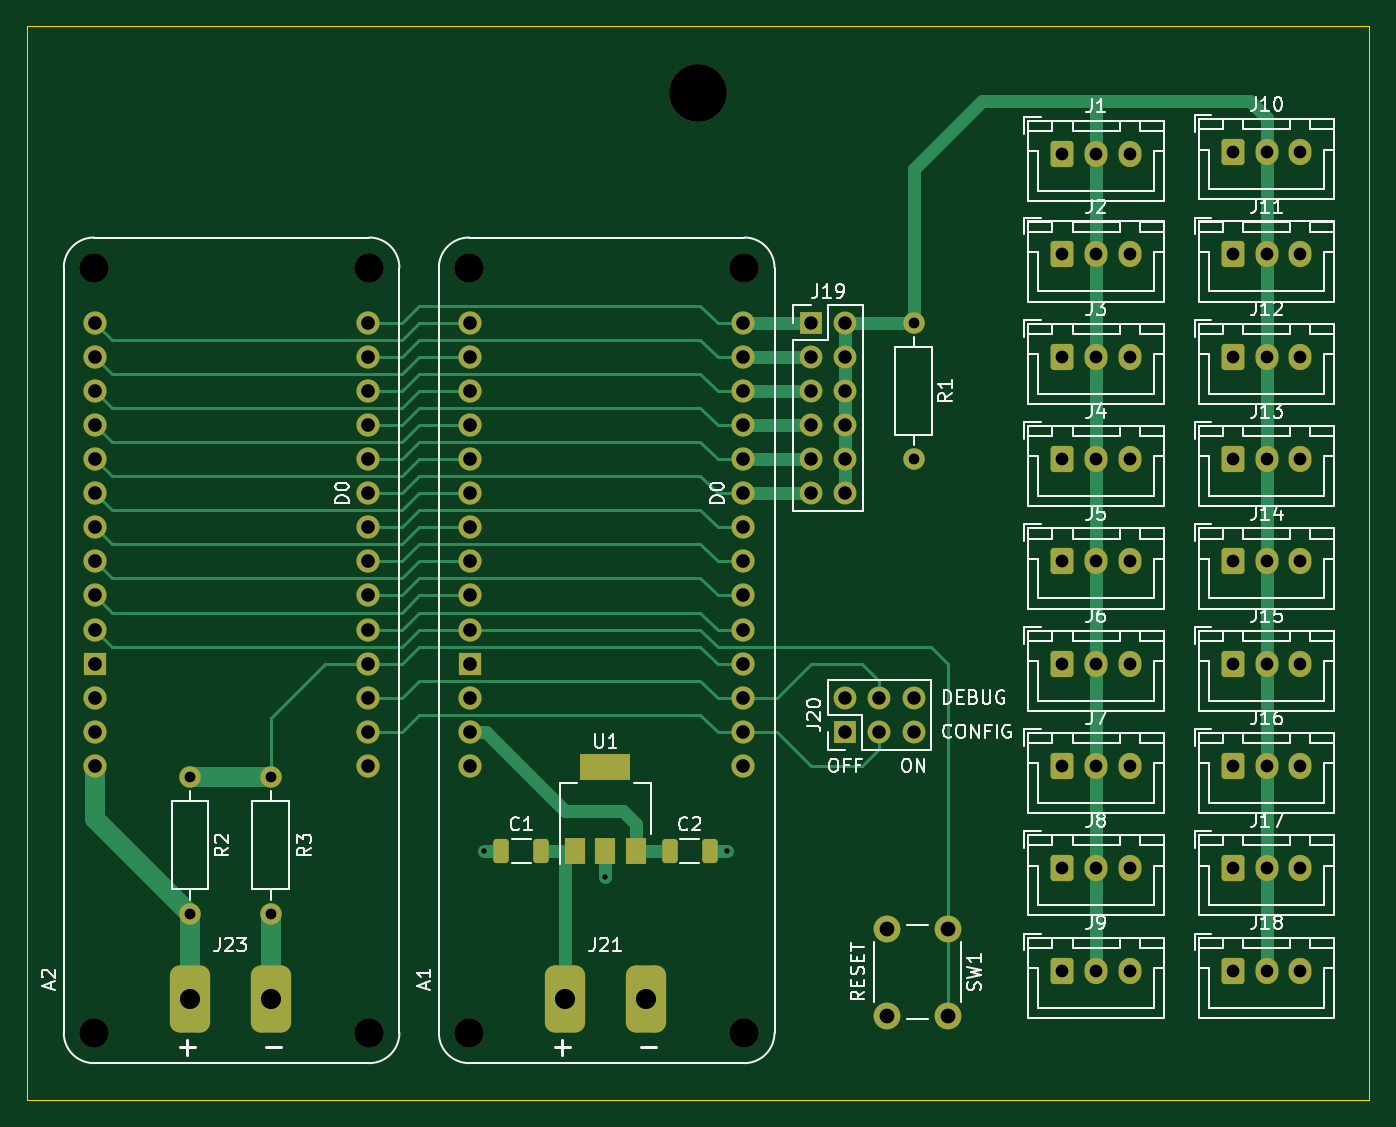
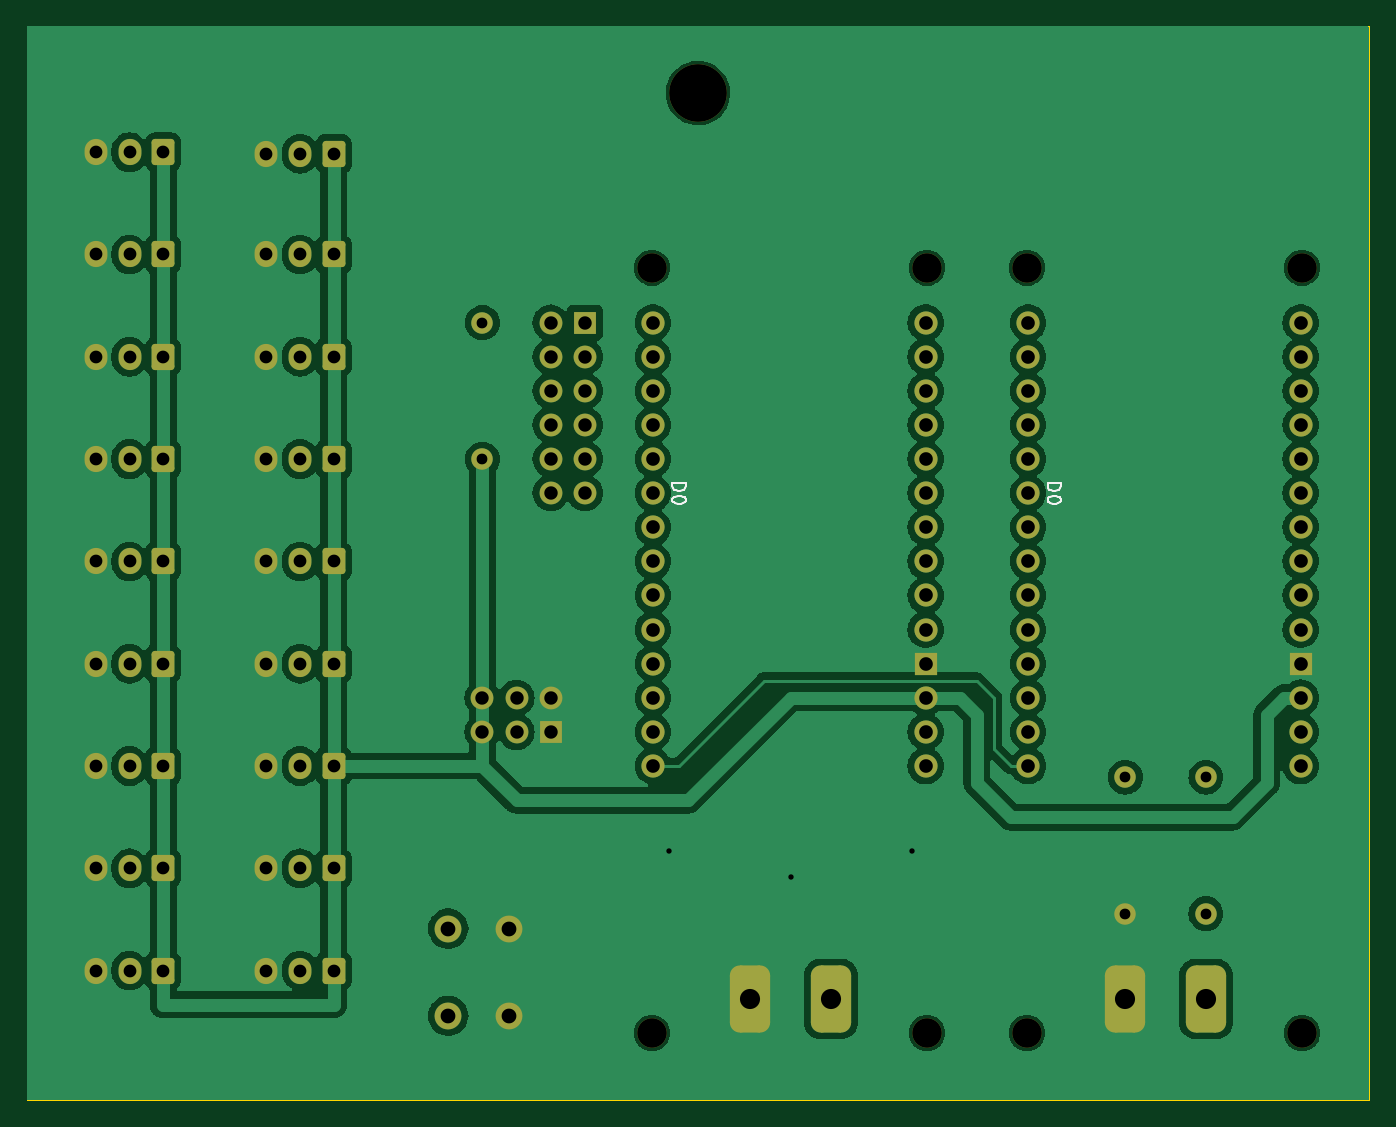
Circuit board: 11 layer files. Board 100.0 x 80.0 mm.
- bottom_copper: mkr-sensor-shield-with-modem-B_Cu.gbr (182826 bytes)
- bottom_mask: mkr-sensor-shield-with-modem-B_Mask.gbr (6080 bytes)
- paste: mkr-sensor-shield-with-modem-B_Paste.gbr (487 bytes)
- bottom_silk: mkr-sensor-shield-with-modem-B_Silkscreen.gbr (3712 bytes)
- outline: mkr-sensor-shield-with-modem-Edge_Cuts.gbr (721 bytes)
- top_copper: mkr-sensor-shield-with-modem-F_Cu.gbr (20755 bytes)
- top_mask: mkr-sensor-shield-with-modem-F_Mask.gbr (6624 bytes)
- paste: mkr-sensor-shield-with-modem-F_Paste.gbr (1576 bytes)
- top_silk: mkr-sensor-shield-with-modem-F_Silkscreen.gbr (72940 bytes)
- drill: mkr-sensor-shield-with-modem-NPTH.drl (559 bytes)
- drill: mkr-sensor-shield-with-modem-PTH.drl (3175 bytes)

=== bottom_copper: mkr-sensor-shield-with-modem-B_Cu.gbr (182826 bytes, source omitted) ===
=== bottom_mask: mkr-sensor-shield-with-modem-B_Mask.gbr ===
%TF.GenerationSoftware,KiCad,Pcbnew,7.0.10-1.fc39*%
%TF.CreationDate,2024-03-03T09:54:12-06:00*%
%TF.ProjectId,mkr-sensor-shield-with-modem,6d6b722d-7365-46e7-936f-722d73686965,rev?*%
%TF.SameCoordinates,Original*%
%TF.FileFunction,Soldermask,Bot*%
%TF.FilePolarity,Negative*%
%FSLAX46Y46*%
G04 Gerber Fmt 4.6, Leading zero omitted, Abs format (unit mm)*
G04 Created by KiCad (PCBNEW 7.0.10-1.fc39) date 2024-03-03 09:54:12*
%MOMM*%
%LPD*%
G01*
G04 APERTURE LIST*
G04 Aperture macros list*
%AMRoundRect*
0 Rectangle with rounded corners*
0 $1 Rounding radius*
0 $2 $3 $4 $5 $6 $7 $8 $9 X,Y pos of 4 corners*
0 Add a 4 corners polygon primitive as box body*
4,1,4,$2,$3,$4,$5,$6,$7,$8,$9,$2,$3,0*
0 Add four circle primitives for the rounded corners*
1,1,$1+$1,$2,$3*
1,1,$1+$1,$4,$5*
1,1,$1+$1,$6,$7*
1,1,$1+$1,$8,$9*
0 Add four rect primitives between the rounded corners*
20,1,$1+$1,$2,$3,$4,$5,0*
20,1,$1+$1,$4,$5,$6,$7,0*
20,1,$1+$1,$6,$7,$8,$9,0*
20,1,$1+$1,$8,$9,$2,$3,0*%
G04 Aperture macros list end*
%ADD10RoundRect,0.250000X-0.600000X-0.725000X0.600000X-0.725000X0.600000X0.725000X-0.600000X0.725000X0*%
%ADD11O,1.700000X1.950000*%
%ADD12RoundRect,0.750000X-0.750000X-1.750000X0.750000X-1.750000X0.750000X1.750000X-0.750000X1.750000X0*%
%ADD13C,4.300000*%
%ADD14C,1.600000*%
%ADD15O,1.600000X1.600000*%
%ADD16C,2.000000*%
%ADD17R,1.700000X1.700000*%
%ADD18O,1.700000X1.700000*%
%ADD19C,2.200000*%
%ADD20C,1.727200*%
%ADD21R,1.727200X1.727200*%
G04 APERTURE END LIST*
D10*
%TO.C,J14*%
X197682000Y-82075200D03*
D11*
X200182000Y-82075200D03*
X202682000Y-82075200D03*
%TD*%
D10*
%TO.C,J7*%
X184982000Y-97315200D03*
D11*
X187482000Y-97315200D03*
X189982000Y-97315200D03*
%TD*%
D10*
%TO.C,J11*%
X197682000Y-59215200D03*
D11*
X200182000Y-59215200D03*
X202682000Y-59215200D03*
%TD*%
D10*
%TO.C,J13*%
X197682000Y-74455200D03*
D11*
X200182000Y-74455200D03*
X202682000Y-74455200D03*
%TD*%
D10*
%TO.C,J15*%
X197682000Y-89695200D03*
D11*
X200182000Y-89695200D03*
X202682000Y-89695200D03*
%TD*%
D10*
%TO.C,J12*%
X197682000Y-66835200D03*
D11*
X200182000Y-66835200D03*
X202682000Y-66835200D03*
%TD*%
D12*
%TO.C,J21*%
X147942000Y-114660000D03*
X153942000Y-114660000D03*
%TD*%
D10*
%TO.C,J17*%
X197682000Y-104935200D03*
D11*
X200182000Y-104935200D03*
X202682000Y-104935200D03*
%TD*%
D10*
%TO.C,J16*%
X197682000Y-97315200D03*
D11*
X200182000Y-97315200D03*
X202682000Y-97315200D03*
%TD*%
D10*
%TO.C,J5*%
X184982000Y-82075200D03*
D11*
X187482000Y-82075200D03*
X189982000Y-82075200D03*
%TD*%
D10*
%TO.C,J1*%
X184982000Y-51720000D03*
D11*
X187482000Y-51720000D03*
X189982000Y-51720000D03*
%TD*%
D13*
%TO.C,H1*%
X157842000Y-47200000D03*
%TD*%
D10*
%TO.C,J8*%
X184982000Y-104935200D03*
D11*
X187482000Y-104935200D03*
X189982000Y-104935200D03*
%TD*%
D14*
%TO.C,R1*%
X173892000Y-64295200D03*
D15*
X173892000Y-74455200D03*
%TD*%
D10*
%TO.C,J4*%
X184982000Y-74455200D03*
D11*
X187482000Y-74455200D03*
X189982000Y-74455200D03*
%TD*%
D16*
%TO.C,SW1*%
X176437000Y-109430000D03*
X176437000Y-115930000D03*
X171937000Y-109430000D03*
X171937000Y-115930000D03*
%TD*%
D10*
%TO.C,J9*%
X184982000Y-112555200D03*
D11*
X187482000Y-112555200D03*
X189982000Y-112555200D03*
%TD*%
D14*
%TO.C,R3*%
X126002000Y-108310000D03*
D15*
X126002000Y-98150000D03*
%TD*%
D10*
%TO.C,J3*%
X184982000Y-66835200D03*
D11*
X187482000Y-66835200D03*
X189982000Y-66835200D03*
%TD*%
D17*
%TO.C,J19*%
X166272000Y-64295200D03*
D18*
X168812000Y-64295200D03*
X166272000Y-66835200D03*
X168812000Y-66835200D03*
X166272000Y-69375200D03*
X168812000Y-69375200D03*
X166272000Y-71915200D03*
X168812000Y-71915200D03*
X166272000Y-74455200D03*
X168812000Y-74455200D03*
X166272000Y-76995200D03*
X168812000Y-76995200D03*
%TD*%
D10*
%TO.C,J2*%
X184982000Y-59215200D03*
D11*
X187482000Y-59215200D03*
X189982000Y-59215200D03*
%TD*%
D19*
%TO.C,A2*%
X112842000Y-117200000D03*
X133342000Y-117200000D03*
X112842000Y-60200000D03*
X133342000Y-60200000D03*
D20*
X112932000Y-92235200D03*
X112932000Y-97315200D03*
X133252000Y-94775200D03*
X133252000Y-92235200D03*
X133252000Y-89695200D03*
X133252000Y-87155200D03*
X133252000Y-84615200D03*
X133252000Y-82075200D03*
X133252000Y-79535200D03*
X133252000Y-97315200D03*
X133252000Y-76995200D03*
X133252000Y-74455200D03*
X133252000Y-71915200D03*
X133252000Y-69375200D03*
X133252000Y-66835200D03*
X133252000Y-64295200D03*
X112932000Y-64295200D03*
X112932000Y-66835200D03*
X112932000Y-69375200D03*
X112932000Y-71915200D03*
X112932000Y-74455200D03*
X112932000Y-76995200D03*
X112932000Y-79535200D03*
X112932000Y-82075200D03*
X112932000Y-84615200D03*
D21*
X112932000Y-89695200D03*
D20*
X112932000Y-87155200D03*
X112932000Y-94775200D03*
%TD*%
D10*
%TO.C,J18*%
X197682000Y-112555200D03*
D11*
X200182000Y-112555200D03*
X202682000Y-112555200D03*
%TD*%
D14*
%TO.C,R2*%
X120002000Y-98150000D03*
D15*
X120002000Y-108310000D03*
%TD*%
D19*
%TO.C,A1*%
X140782000Y-117200000D03*
X161282000Y-117200000D03*
X140782000Y-60200000D03*
X161282000Y-60200000D03*
D20*
X140872000Y-92235200D03*
X140872000Y-97315200D03*
X161192000Y-94775200D03*
X161192000Y-92235200D03*
X161192000Y-89695200D03*
X161192000Y-87155200D03*
X161192000Y-84615200D03*
X161192000Y-82075200D03*
X161192000Y-79535200D03*
X161192000Y-97315200D03*
X161192000Y-76995200D03*
X161192000Y-74455200D03*
X161192000Y-71915200D03*
X161192000Y-69375200D03*
X161192000Y-66835200D03*
X161192000Y-64295200D03*
X140872000Y-64295200D03*
X140872000Y-66835200D03*
X140872000Y-69375200D03*
X140872000Y-71915200D03*
X140872000Y-74455200D03*
X140872000Y-76995200D03*
X140872000Y-79535200D03*
X140872000Y-82075200D03*
X140872000Y-84615200D03*
D21*
X140872000Y-89695200D03*
D20*
X140872000Y-87155200D03*
X140872000Y-94775200D03*
%TD*%
D10*
%TO.C,J6*%
X184982000Y-89695200D03*
D11*
X187482000Y-89695200D03*
X189982000Y-89695200D03*
%TD*%
D10*
%TO.C,J10*%
X197682000Y-51595200D03*
D11*
X200182000Y-51595200D03*
X202682000Y-51595200D03*
%TD*%
D17*
%TO.C,J20*%
X168812000Y-94775200D03*
D18*
X168812000Y-92235200D03*
X171352000Y-94775200D03*
X171352000Y-92235200D03*
X173892000Y-94775200D03*
X173892000Y-92235200D03*
%TD*%
D12*
%TO.C,J23*%
X120002000Y-114660000D03*
X126002000Y-114660000D03*
%TD*%
M02*

=== paste: mkr-sensor-shield-with-modem-B_Paste.gbr ===
%TF.GenerationSoftware,KiCad,Pcbnew,7.0.10-1.fc39*%
%TF.CreationDate,2024-03-03T09:54:11-06:00*%
%TF.ProjectId,mkr-sensor-shield-with-modem,6d6b722d-7365-46e7-936f-722d73686965,rev?*%
%TF.SameCoordinates,Original*%
%TF.FileFunction,Paste,Bot*%
%TF.FilePolarity,Positive*%
%FSLAX46Y46*%
G04 Gerber Fmt 4.6, Leading zero omitted, Abs format (unit mm)*
G04 Created by KiCad (PCBNEW 7.0.10-1.fc39) date 2024-03-03 09:54:11*
%MOMM*%
%LPD*%
G01*
G04 APERTURE LIST*
G04 APERTURE END LIST*
M02*

=== bottom_silk: mkr-sensor-shield-with-modem-B_Silkscreen.gbr ===
%TF.GenerationSoftware,KiCad,Pcbnew,7.0.10-1.fc39*%
%TF.CreationDate,2024-03-03T09:54:11-06:00*%
%TF.ProjectId,mkr-sensor-shield-with-modem,6d6b722d-7365-46e7-936f-722d73686965,rev?*%
%TF.SameCoordinates,Original*%
%TF.FileFunction,Legend,Bot*%
%TF.FilePolarity,Positive*%
%FSLAX46Y46*%
G04 Gerber Fmt 4.6, Leading zero omitted, Abs format (unit mm)*
G04 Created by KiCad (PCBNEW 7.0.10-1.fc39) date 2024-03-03 09:54:11*
%MOMM*%
%LPD*%
G01*
G04 APERTURE LIST*
%ADD10C,0.150000*%
G04 APERTURE END LIST*
D10*
X131801819Y-76257105D02*
X130801819Y-76257105D01*
X130801819Y-76257105D02*
X130801819Y-76495200D01*
X130801819Y-76495200D02*
X130849438Y-76638057D01*
X130849438Y-76638057D02*
X130944676Y-76733295D01*
X130944676Y-76733295D02*
X131039914Y-76780914D01*
X131039914Y-76780914D02*
X131230390Y-76828533D01*
X131230390Y-76828533D02*
X131373247Y-76828533D01*
X131373247Y-76828533D02*
X131563723Y-76780914D01*
X131563723Y-76780914D02*
X131658961Y-76733295D01*
X131658961Y-76733295D02*
X131754200Y-76638057D01*
X131754200Y-76638057D02*
X131801819Y-76495200D01*
X131801819Y-76495200D02*
X131801819Y-76257105D01*
X130801819Y-77447581D02*
X130801819Y-77542819D01*
X130801819Y-77542819D02*
X130849438Y-77638057D01*
X130849438Y-77638057D02*
X130897057Y-77685676D01*
X130897057Y-77685676D02*
X130992295Y-77733295D01*
X130992295Y-77733295D02*
X131182771Y-77780914D01*
X131182771Y-77780914D02*
X131420866Y-77780914D01*
X131420866Y-77780914D02*
X131611342Y-77733295D01*
X131611342Y-77733295D02*
X131706580Y-77685676D01*
X131706580Y-77685676D02*
X131754200Y-77638057D01*
X131754200Y-77638057D02*
X131801819Y-77542819D01*
X131801819Y-77542819D02*
X131801819Y-77447581D01*
X131801819Y-77447581D02*
X131754200Y-77352343D01*
X131754200Y-77352343D02*
X131706580Y-77304724D01*
X131706580Y-77304724D02*
X131611342Y-77257105D01*
X131611342Y-77257105D02*
X131420866Y-77209486D01*
X131420866Y-77209486D02*
X131182771Y-77209486D01*
X131182771Y-77209486D02*
X130992295Y-77257105D01*
X130992295Y-77257105D02*
X130897057Y-77304724D01*
X130897057Y-77304724D02*
X130849438Y-77352343D01*
X130849438Y-77352343D02*
X130801819Y-77447581D01*
X159741819Y-76257105D02*
X158741819Y-76257105D01*
X158741819Y-76257105D02*
X158741819Y-76495200D01*
X158741819Y-76495200D02*
X158789438Y-76638057D01*
X158789438Y-76638057D02*
X158884676Y-76733295D01*
X158884676Y-76733295D02*
X158979914Y-76780914D01*
X158979914Y-76780914D02*
X159170390Y-76828533D01*
X159170390Y-76828533D02*
X159313247Y-76828533D01*
X159313247Y-76828533D02*
X159503723Y-76780914D01*
X159503723Y-76780914D02*
X159598961Y-76733295D01*
X159598961Y-76733295D02*
X159694200Y-76638057D01*
X159694200Y-76638057D02*
X159741819Y-76495200D01*
X159741819Y-76495200D02*
X159741819Y-76257105D01*
X158741819Y-77447581D02*
X158741819Y-77542819D01*
X158741819Y-77542819D02*
X158789438Y-77638057D01*
X158789438Y-77638057D02*
X158837057Y-77685676D01*
X158837057Y-77685676D02*
X158932295Y-77733295D01*
X158932295Y-77733295D02*
X159122771Y-77780914D01*
X159122771Y-77780914D02*
X159360866Y-77780914D01*
X159360866Y-77780914D02*
X159551342Y-77733295D01*
X159551342Y-77733295D02*
X159646580Y-77685676D01*
X159646580Y-77685676D02*
X159694200Y-77638057D01*
X159694200Y-77638057D02*
X159741819Y-77542819D01*
X159741819Y-77542819D02*
X159741819Y-77447581D01*
X159741819Y-77447581D02*
X159694200Y-77352343D01*
X159694200Y-77352343D02*
X159646580Y-77304724D01*
X159646580Y-77304724D02*
X159551342Y-77257105D01*
X159551342Y-77257105D02*
X159360866Y-77209486D01*
X159360866Y-77209486D02*
X159122771Y-77209486D01*
X159122771Y-77209486D02*
X158932295Y-77257105D01*
X158932295Y-77257105D02*
X158837057Y-77304724D01*
X158837057Y-77304724D02*
X158789438Y-77352343D01*
X158789438Y-77352343D02*
X158741819Y-77447581D01*
M02*

=== outline: mkr-sensor-shield-with-modem-Edge_Cuts.gbr ===
%TF.GenerationSoftware,KiCad,Pcbnew,7.0.10-1.fc39*%
%TF.CreationDate,2024-03-03T09:54:12-06:00*%
%TF.ProjectId,mkr-sensor-shield-with-modem,6d6b722d-7365-46e7-936f-722d73686965,rev?*%
%TF.SameCoordinates,Original*%
%TF.FileFunction,Profile,NP*%
%FSLAX46Y46*%
G04 Gerber Fmt 4.6, Leading zero omitted, Abs format (unit mm)*
G04 Created by KiCad (PCBNEW 7.0.10-1.fc39) date 2024-03-03 09:54:12*
%MOMM*%
%LPD*%
G01*
G04 APERTURE LIST*
%TA.AperFunction,Profile*%
%ADD10C,0.100000*%
%TD*%
G04 APERTURE END LIST*
D10*
X207842000Y-122200000D02*
X107842000Y-122200000D01*
X107842000Y-42200000D02*
X207842000Y-42200000D01*
X207842000Y-42200000D02*
X207842000Y-122200000D01*
X107842000Y-122200000D02*
X107842000Y-42200000D01*
M02*

=== top_copper: mkr-sensor-shield-with-modem-F_Cu.gbr (20755 bytes, source omitted) ===
=== top_mask: mkr-sensor-shield-with-modem-F_Mask.gbr (6624 bytes, source omitted) ===
=== paste: mkr-sensor-shield-with-modem-F_Paste.gbr (1576 bytes, source withheld) ===
=== top_silk: mkr-sensor-shield-with-modem-F_Silkscreen.gbr (72940 bytes, source omitted) ===
=== drill: mkr-sensor-shield-with-modem-NPTH.drl ===
M48
; DRILL file {KiCad 7.0.10-1.fc39} date Sun 03 Mar 2024 09:54:32 AM CST
; FORMAT={-:-/ absolute / metric / decimal}
; #@! TF.CreationDate,2024-03-03T09:54:32-06:00
; #@! TF.GenerationSoftware,Kicad,Pcbnew,7.0.10-1.fc39
; #@! TF.FileFunction,NonPlated,1,2,NPTH
FMAT,2
METRIC
; #@! TA.AperFunction,NonPlated,NPTH,ComponentDrill
T1C2.200
; #@! TA.AperFunction,NonPlated,NPTH,ComponentDrill
T2C4.300
%
G90
G05
T1
X112.842Y-60.2
X112.842Y-117.2
X133.342Y-60.2
X133.342Y-117.2
X140.782Y-60.2
X140.782Y-117.2
X161.282Y-60.2
X161.282Y-117.2
T2
X157.842Y-47.2
M30

=== drill: mkr-sensor-shield-with-modem-PTH.drl ===
M48
; DRILL file {KiCad 7.0.10-1.fc39} date Sun 03 Mar 2024 09:54:32 AM CST
; FORMAT={-:-/ absolute / metric / decimal}
; #@! TF.CreationDate,2024-03-03T09:54:32-06:00
; #@! TF.GenerationSoftware,Kicad,Pcbnew,7.0.10-1.fc39
; #@! TF.FileFunction,Plated,1,2,PTH
FMAT,2
METRIC
; #@! TA.AperFunction,Plated,PTH,ViaDrill
T1C0.400
; #@! TA.AperFunction,Plated,PTH,ComponentDrill
T2C0.800
; #@! TA.AperFunction,Plated,PTH,ComponentDrill
T3C0.950
; #@! TA.AperFunction,Plated,PTH,ComponentDrill
T4C1.000
; #@! TA.AperFunction,Plated,PTH,ComponentDrill
T5C1.016
; #@! TA.AperFunction,Plated,PTH,ComponentDrill
T6C1.100
; #@! TA.AperFunction,Plated,PTH,ComponentDrill
T7C1.500
%
G90
G05
T1
X141.922Y-103.66
X150.942Y-105.565
X159.962Y-103.66
T2
X120.002Y-98.15
X120.002Y-108.31
X126.002Y-98.15
X126.002Y-108.31
X173.892Y-64.295
X173.892Y-74.455
T3
X184.982Y-51.72
X184.982Y-59.215
X184.982Y-66.835
X184.982Y-74.455
X184.982Y-82.075
X184.982Y-89.695
X184.982Y-97.315
X184.982Y-104.935
X184.982Y-112.555
X187.482Y-51.72
X187.482Y-59.215
X187.482Y-66.835
X187.482Y-74.455
X187.482Y-82.075
X187.482Y-89.695
X187.482Y-97.315
X187.482Y-104.935
X187.482Y-112.555
X189.982Y-51.72
X189.982Y-59.215
X189.982Y-66.835
X189.982Y-74.455
X189.982Y-82.075
X189.982Y-89.695
X189.982Y-97.315
X189.982Y-104.935
X189.982Y-112.555
X197.682Y-51.595
X197.682Y-59.215
X197.682Y-66.835
X197.682Y-74.455
X197.682Y-82.075
X197.682Y-89.695
X197.682Y-97.315
X197.682Y-104.935
X197.682Y-112.555
X200.182Y-51.595
X200.182Y-59.215
X200.182Y-66.835
X200.182Y-74.455
X200.182Y-82.075
X200.182Y-89.695
X200.182Y-97.315
X200.182Y-104.935
X200.182Y-112.555
X202.682Y-51.595
X202.682Y-59.215
X202.682Y-66.835
X202.682Y-74.455
X202.682Y-82.075
X202.682Y-89.695
X202.682Y-97.315
X202.682Y-104.935
X202.682Y-112.555
T4
X166.272Y-64.295
X166.272Y-66.835
X166.272Y-69.375
X166.272Y-71.915
X166.272Y-74.455
X166.272Y-76.995
X168.812Y-64.295
X168.812Y-66.835
X168.812Y-69.375
X168.812Y-71.915
X168.812Y-74.455
X168.812Y-76.995
X168.812Y-92.235
X168.812Y-94.775
X171.352Y-92.235
X171.352Y-94.775
X173.892Y-92.235
X173.892Y-94.775
T5
X112.932Y-64.295
X112.932Y-66.835
X112.932Y-69.375
X112.932Y-71.915
X112.932Y-74.455
X112.932Y-76.995
X112.932Y-79.535
X112.932Y-82.075
X112.932Y-84.615
X112.932Y-87.155
X112.932Y-89.695
X112.932Y-92.235
X112.932Y-94.775
X112.932Y-97.315
X133.252Y-64.295
X133.252Y-66.835
X133.252Y-69.375
X133.252Y-71.915
X133.252Y-74.455
X133.252Y-76.995
X133.252Y-79.535
X133.252Y-82.075
X133.252Y-84.615
X133.252Y-87.155
X133.252Y-89.695
X133.252Y-92.235
X133.252Y-94.775
X133.252Y-97.315
X140.872Y-64.295
X140.872Y-66.835
X140.872Y-69.375
X140.872Y-71.915
X140.872Y-74.455
X140.872Y-76.995
X140.872Y-79.535
X140.872Y-82.075
X140.872Y-84.615
X140.872Y-87.155
X140.872Y-89.695
X140.872Y-92.235
X140.872Y-94.775
X140.872Y-97.315
X161.192Y-64.295
X161.192Y-66.835
X161.192Y-69.375
X161.192Y-71.915
X161.192Y-74.455
X161.192Y-76.995
X161.192Y-79.535
X161.192Y-82.075
X161.192Y-84.615
X161.192Y-87.155
X161.192Y-89.695
X161.192Y-92.235
X161.192Y-94.775
X161.192Y-97.315
T6
X171.937Y-109.43
X171.937Y-115.93
X176.437Y-109.43
X176.437Y-115.93
T7
X120.002Y-114.66
X126.002Y-114.66
X147.942Y-114.66
X153.942Y-114.66
M30

